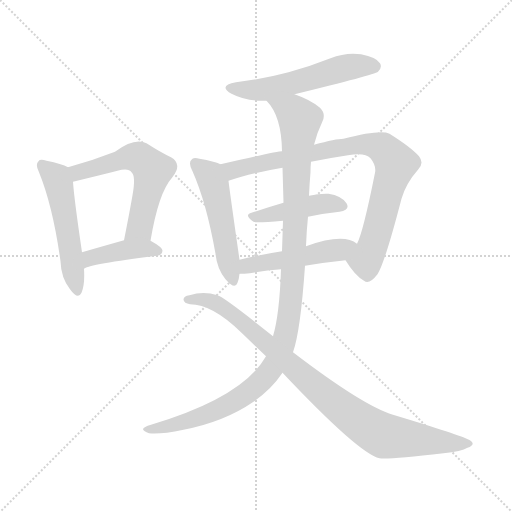
t = 0.00 s
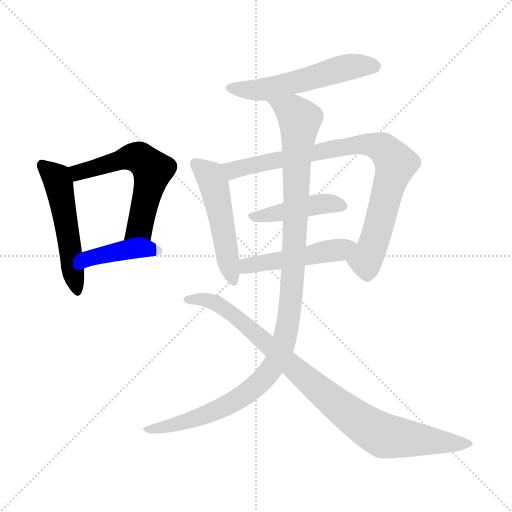
t = 1.57 s
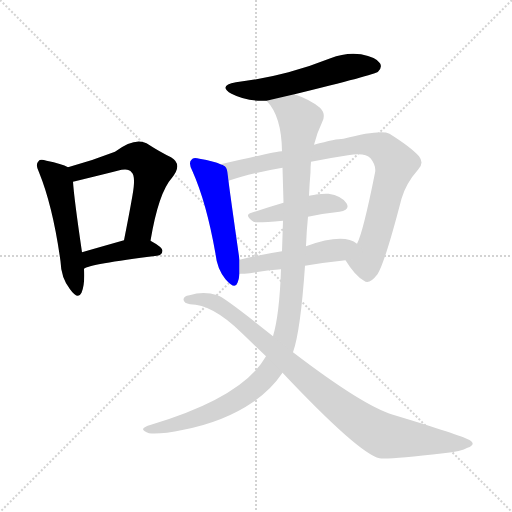
t = 3.14 s
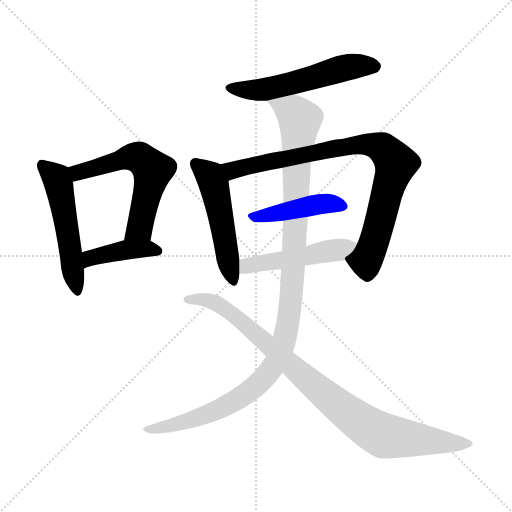
t = 4.70 s
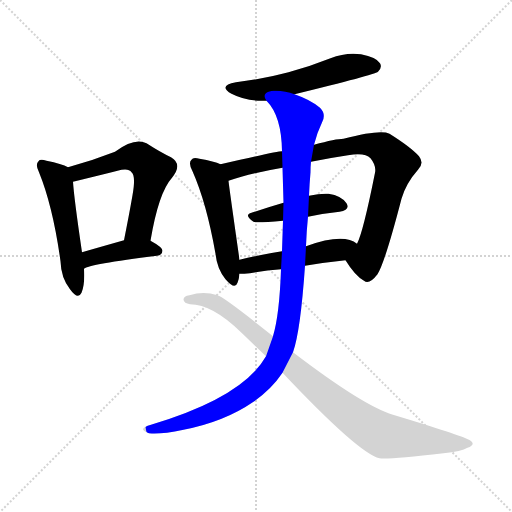
t = 6.27 s
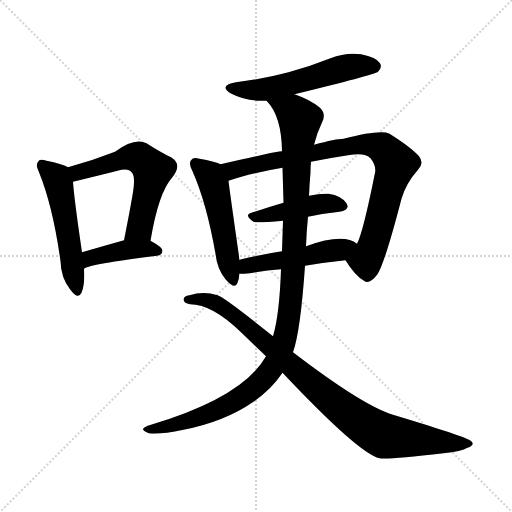
t = 7.84 s

The animated SVG that drew these frames (rendered in a browser with its animation timeline set to each time). Animation: 10 CSS @keyframes rules; one cycle of 7.84 s.

<svg version="1.1" viewBox="0 0 1024 1024" xmlns="http://www.w3.org/2000/svg">
  <g stroke="lightgray" stroke-dasharray="1,1" stroke-width="1" transform="scale(4, 4)">
    <line x1="0" y1="0" x2="256" y2="256"></line>
    <line x1="256" y1="0" x2="0" y2="256"></line>
    <line x1="128" y1="0" x2="128" y2="256"></line>
    <line x1="0" y1="128" x2="256" y2="128"></line>
  </g>
<g transform="scale(1, -1) translate(0, -900)">
   <style type="text/css">
    @keyframes keyframes0 {
      from {
       stroke: blue;
       stroke-dashoffset: 521;
       stroke-width: 128;
       }
       63% {
       animation-timing-function: step-end;
       stroke: blue;
       stroke-dashoffset: 0;
       stroke-width: 128;
       }
       to {
       stroke: black;
       stroke-width: 1024;
       }
       }
       #make-me-a-hanzi-animation-0 {
         animation: keyframes0 0.673991s both;
         animation-delay: 0.000000s;
         animation-timing-function: linear;
       }
    @keyframes keyframes1 {
      from {
       stroke: blue;
       stroke-dashoffset: 578;
       stroke-width: 128;
       }
       65% {
       animation-timing-function: step-end;
       stroke: blue;
       stroke-dashoffset: 0;
       stroke-width: 128;
       }
       to {
       stroke: black;
       stroke-width: 1024;
       }
       }
       #make-me-a-hanzi-animation-1 {
         animation: keyframes1 0.720378s both;
         animation-delay: 0.673991s;
         animation-timing-function: linear;
       }
    @keyframes keyframes2 {
      from {
       stroke: blue;
       stroke-dashoffset: 408;
       stroke-width: 128;
       }
       57% {
       animation-timing-function: step-end;
       stroke: blue;
       stroke-dashoffset: 0;
       stroke-width: 128;
       }
       to {
       stroke: black;
       stroke-width: 1024;
       }
       }
       #make-me-a-hanzi-animation-2 {
         animation: keyframes2 0.582031s both;
         animation-delay: 1.394368s;
         animation-timing-function: linear;
       }
    @keyframes keyframes3 {
      from {
       stroke: blue;
       stroke-dashoffset: 547;
       stroke-width: 128;
       }
       64% {
       animation-timing-function: step-end;
       stroke: blue;
       stroke-dashoffset: 0;
       stroke-width: 128;
       }
       to {
       stroke: black;
       stroke-width: 1024;
       }
       }
       #make-me-a-hanzi-animation-3 {
         animation: keyframes3 0.695150s both;
         animation-delay: 1.976400s;
         animation-timing-function: linear;
       }
    @keyframes keyframes4 {
      from {
       stroke: blue;
       stroke-dashoffset: 505;
       stroke-width: 128;
       }
       62% {
       animation-timing-function: step-end;
       stroke: blue;
       stroke-dashoffset: 0;
       stroke-width: 128;
       }
       to {
       stroke: black;
       stroke-width: 1024;
       }
       }
       #make-me-a-hanzi-animation-4 {
         animation: keyframes4 0.660970s both;
         animation-delay: 2.671549s;
         animation-timing-function: linear;
       }
    @keyframes keyframes5 {
      from {
       stroke: blue;
       stroke-dashoffset: 847;
       stroke-width: 128;
       }
       73% {
       animation-timing-function: step-end;
       stroke: blue;
       stroke-dashoffset: 0;
       stroke-width: 128;
       }
       to {
       stroke: black;
       stroke-width: 1024;
       }
       }
       #make-me-a-hanzi-animation-5 {
         animation: keyframes5 0.939290s both;
         animation-delay: 3.332520s;
         animation-timing-function: linear;
       }
    @keyframes keyframes6 {
      from {
       stroke: blue;
       stroke-dashoffset: 437;
       stroke-width: 128;
       }
       59% {
       animation-timing-function: step-end;
       stroke: blue;
       stroke-dashoffset: 0;
       stroke-width: 128;
       }
       to {
       stroke: black;
       stroke-width: 1024;
       }
       }
       #make-me-a-hanzi-animation-6 {
         animation: keyframes6 0.605632s both;
         animation-delay: 4.271810s;
         animation-timing-function: linear;
       }
    @keyframes keyframes7 {
      from {
       stroke: blue;
       stroke-dashoffset: 485;
       stroke-width: 128;
       }
       61% {
       animation-timing-function: step-end;
       stroke: blue;
       stroke-dashoffset: 0;
       stroke-width: 128;
       }
       to {
       stroke: black;
       stroke-width: 1024;
       }
       }
       #make-me-a-hanzi-animation-7 {
         animation: keyframes7 0.644694s both;
         animation-delay: 4.877441s;
         animation-timing-function: linear;
       }
    @keyframes keyframes8 {
      from {
       stroke: blue;
       stroke-dashoffset: 1116;
       stroke-width: 128;
       }
       78% {
       animation-timing-function: step-end;
       stroke: blue;
       stroke-dashoffset: 0;
       stroke-width: 128;
       }
       to {
       stroke: black;
       stroke-width: 1024;
       }
       }
       #make-me-a-hanzi-animation-8 {
         animation: keyframes8 1.158203s both;
         animation-delay: 5.522135s;
         animation-timing-function: linear;
       }
    @keyframes keyframes9 {
      from {
       stroke: blue;
       stroke-dashoffset: 910;
       stroke-width: 128;
       }
       75% {
       animation-timing-function: step-end;
       stroke: blue;
       stroke-dashoffset: 0;
       stroke-width: 128;
       }
       to {
       stroke: black;
       stroke-width: 1024;
       }
       }
       #make-me-a-hanzi-animation-9 {
         animation: keyframes9 0.990560s both;
         animation-delay: 6.680339s;
         animation-timing-function: linear;
       }
</style>
<path d="M 136.0 565.5 Q 124.0 572.5 93.0 578.5 Q 80.0 582.5 77.0 577.5 Q 70.0 571.5 78.0 555.5 Q 106.0 486.5 121.0 377.5 Q 122.0 344.5 140.0 321.5 Q 156.0 299.5 163.0 314.5 Q 170.0 330.5 168.0 362.5 L 164.0 395.5 Q 148.0 504.5 146.0 536.5 C 144.0 561.5 144.0 561.5 136.0 565.5 Z" fill="lightgray"></path> 
<path d="M 301.0 418.5 Q 317.0 514.5 344.0 544.5 Q 366.0 571.5 342.0 585.5 Q 321.0 595.5 293.0 613.5 Q 269.0 625.5 230.0 596.5 Q 184.0 578.5 136.0 565.5 C 107.0 557.5 117.0 529.5 146.0 536.5 Q 224.0 555.5 235.0 558.5 Q 257.0 564.5 263.0 555.5 Q 272.0 548.5 265.0 509.5 Q 258.0 469.5 248.0 419.5 C 242.0 390.5 296.0 388.5 301.0 418.5 Z" fill="lightgray"></path> 
<path d="M 168.0 362.5 Q 177.0 371.5 314.0 388.5 Q 324.0 389.5 325.0 398.5 Q 325.0 405.5 301.0 418.5 C 282.0 429.5 277.0 427.5 248.0 419.5 Q 202.0 406.5 164.0 395.5 C 135.0 387.5 142.0 348.5 168.0 362.5 Z" fill="lightgray"></path> 
<path d="M 589.0 711.5 Q 749.0 750.5 756.0 756.5 Q 765.0 765.5 760.0 773.5 Q 753.0 785.5 722.0 791.5 Q 691.0 795.5 661.0 783.5 Q 621.0 767.5 577.0 755.5 Q 529.0 742.5 472.0 735.5 Q 435.0 728.5 463.0 712.5 Q 494.0 696.5 533.0 698.5 L 589.0 711.5 Z" fill="lightgray"></path> 
<path d="M 441.0 571.5 Q 429.0 577.5 399.0 582.5 Q 386.0 586.5 383.0 580.5 Q 376.0 574.5 385.0 557.5 Q 413.0 494.5 431.0 392.5 Q 434.0 362.5 451.0 341.5 Q 470.0 319.5 475.0 334.5 Q 478.0 341.5 479.0 352.5 L 479.0 380.5 Q 458.0 527.5 457.0 538.5 C 454.0 566.5 454.0 566.5 441.0 571.5 Z" fill="lightgray"></path> 
<path d="M 691.0 379.5 Q 710.0 348.5 728.0 338.5 Q 738.0 329.5 755.0 351.5 Q 770.0 375.5 803.0 502.5 Q 812.0 533.5 836.0 560.5 Q 849.0 573.5 838.0 587.5 Q 822.0 605.5 779.0 632.5 Q 761.0 641.5 687.0 622.5 Q 672.0 622.5 628.0 610.5 L 564.0 597.5 Q 554.0 597.5 441.0 571.5 C 412.0 564.5 428.0 529.5 457.0 538.5 Q 500.0 553.5 565.0 564.5 L 622.0 576.5 Q 656.0 583.5 696.0 589.5 Q 730.0 595.5 741.0 583.5 Q 753.0 568.5 750.0 554.5 Q 726.0 434.5 714.0 412.5 C 703.0 384.5 685.0 389.5 691.0 379.5 Z" fill="lightgray"></path> 
<path d="M 616.0 466.5 Q 649.0 473.5 679.0 476.5 Q 701.0 480.5 693.0 493.5 Q 683.0 508.5 657.0 512.5 Q 641.0 513.5 618.0 508.5 L 567.0 494.5 Q 533.0 484.5 503.0 474.5 Q 487.0 470.5 507.0 456.5 Q 510.0 453.5 566.0 458.5 L 616.0 466.5 Z" fill="lightgray"></path> 
<path d="M 610.0 368.5 Q 652.0 375.5 691.0 379.5 C 721.0 382.5 739.0 396.5 714.0 412.5 Q 687.0 434.5 612.0 407.5 L 564.0 397.5 Q 519.0 390.5 479.0 380.5 C 450.0 373.5 449.0 351.5 479.0 352.5 Q 488.0 352.5 500.0 353.5 Q 531.0 359.5 562.0 361.5 L 610.0 368.5 Z" fill="lightgray"></path> 
<path d="M 586.0 195.5 Q 601.0 237.5 610.0 368.5 L 612.0 407.5 Q 613.0 437.5 616.0 466.5 L 618.0 508.5 Q 619.0 532.5 621.0 555.5 Q 621.0 567.5 622.0 576.5 L 628.0 610.5 Q 634.0 634.5 645.0 657.5 Q 652.0 672.5 640.0 684.5 Q 621.0 700.5 589.0 711.5 C 561.0 722.5 516.0 722.5 533.0 698.5 Q 563.0 668.5 564.0 597.5 L 565.0 564.5 Q 566.0 530.5 567.0 494.5 L 566.0 458.5 Q 565.0 428.5 564.0 397.5 L 562.0 361.5 Q 559.0 271.5 546.0 227.5 L 532.0 187.5 Q 486.0 105.5 302.0 50.5 Q 287.0 46.5 286.0 41.5 Q 287.0 37.5 298.0 33.5 Q 319.0 30.5 367.0 40.5 Q 449.0 56.5 507.0 96.5 Q 543.0 121.5 565.0 154.5 L 586.0 195.5 Z" fill="lightgray"></path> 
<path d="M 565.0 154.5 Q 718.0 -7.5 759.0 -16.5 Q 775.0 -19.5 887.0 -6.5 Q 923.0 -2.5 935.0 4.5 Q 954.0 11.5 938.0 20.5 Q 922.0 29.5 786.0 70.5 Q 726.0 88.5 586.0 195.5 L 546.0 227.5 Q 449.0 305.5 435.0 309.5 Q 407.0 318.5 379.0 309.5 Q 367.0 308.5 367.0 300.5 Q 368.0 293.5 380.0 291.5 Q 425.0 291.5 483.0 234.5 Q 508.0 210.5 532.0 187.5 L 565.0 154.5 Z" fill="lightgray"></path> 
      <clipPath id="make-me-a-hanzi-clip-0">
      <path d="M 136.0 565.5 Q 124.0 572.5 93.0 578.5 Q 80.0 582.5 77.0 577.5 Q 70.0 571.5 78.0 555.5 Q 106.0 486.5 121.0 377.5 Q 122.0 344.5 140.0 321.5 Q 156.0 299.5 163.0 314.5 Q 170.0 330.5 168.0 362.5 L 164.0 395.5 Q 148.0 504.5 146.0 536.5 C 144.0 561.5 144.0 561.5 136.0 565.5 Z" fill="lightgray"></path>
      </clipPath>
      <path clip-path="url(#make-me-a-hanzi-clip-0)" d="M 84.0 569.5 L 113.0 544.5 L 118.0 530.5 L 152.0 321.5 " fill="none" id="make-me-a-hanzi-animation-0" stroke-dasharray="393 786" stroke-linecap="round"></path>

      <clipPath id="make-me-a-hanzi-clip-1">
      <path d="M 301.0 418.5 Q 317.0 514.5 344.0 544.5 Q 366.0 571.5 342.0 585.5 Q 321.0 595.5 293.0 613.5 Q 269.0 625.5 230.0 596.5 Q 184.0 578.5 136.0 565.5 C 107.0 557.5 117.0 529.5 146.0 536.5 Q 224.0 555.5 235.0 558.5 Q 257.0 564.5 263.0 555.5 Q 272.0 548.5 265.0 509.5 Q 258.0 469.5 248.0 419.5 C 242.0 390.5 296.0 388.5 301.0 418.5 Z" fill="lightgray"></path>
      </clipPath>
      <path clip-path="url(#make-me-a-hanzi-clip-1)" d="M 145.0 560.5 L 177.0 559.5 L 263.0 586.5 L 283.0 582.5 L 305.0 559.5 L 279.0 444.5 L 255.0 426.5 " fill="none" id="make-me-a-hanzi-animation-1" stroke-dasharray="450 900" stroke-linecap="round"></path>

      <clipPath id="make-me-a-hanzi-clip-2">
      <path d="M 168.0 362.5 Q 177.0 371.5 314.0 388.5 Q 324.0 389.5 325.0 398.5 Q 325.0 405.5 301.0 418.5 C 282.0 429.5 277.0 427.5 248.0 419.5 Q 202.0 406.5 164.0 395.5 C 135.0 387.5 142.0 348.5 168.0 362.5 Z" fill="lightgray"></path>
      </clipPath>
      <path clip-path="url(#make-me-a-hanzi-clip-2)" d="M 172.0 370.5 L 181.0 383.5 L 246.0 399.5 L 315.0 398.5 " fill="none" id="make-me-a-hanzi-animation-2" stroke-dasharray="280 560" stroke-linecap="round"></path>

      <clipPath id="make-me-a-hanzi-clip-3">
      <path d="M 589.0 711.5 Q 749.0 750.5 756.0 756.5 Q 765.0 765.5 760.0 773.5 Q 753.0 785.5 722.0 791.5 Q 691.0 795.5 661.0 783.5 Q 621.0 767.5 577.0 755.5 Q 529.0 742.5 472.0 735.5 Q 435.0 728.5 463.0 712.5 Q 494.0 696.5 533.0 698.5 L 589.0 711.5 Z" fill="lightgray"></path>
      </clipPath>
      <path clip-path="url(#make-me-a-hanzi-clip-3)" d="M 464.0 725.5 L 535.0 721.5 L 677.0 761.5 L 749.0 767.5 " fill="none" id="make-me-a-hanzi-animation-3" stroke-dasharray="419 838" stroke-linecap="round"></path>

      <clipPath id="make-me-a-hanzi-clip-4">
      <path d="M 441.0 571.5 Q 429.0 577.5 399.0 582.5 Q 386.0 586.5 383.0 580.5 Q 376.0 574.5 385.0 557.5 Q 413.0 494.5 431.0 392.5 Q 434.0 362.5 451.0 341.5 Q 470.0 319.5 475.0 334.5 Q 478.0 341.5 479.0 352.5 L 479.0 380.5 Q 458.0 527.5 457.0 538.5 C 454.0 566.5 454.0 566.5 441.0 571.5 Z" fill="lightgray"></path>
      </clipPath>
      <path clip-path="url(#make-me-a-hanzi-clip-4)" d="M 392.0 572.5 L 420.0 548.5 L 428.0 528.5 L 464.0 341.5 " fill="none" id="make-me-a-hanzi-animation-4" stroke-dasharray="377 754" stroke-linecap="round"></path>

      <clipPath id="make-me-a-hanzi-clip-5">
      <path d="M 691.0 379.5 Q 710.0 348.5 728.0 338.5 Q 738.0 329.5 755.0 351.5 Q 770.0 375.5 803.0 502.5 Q 812.0 533.5 836.0 560.5 Q 849.0 573.5 838.0 587.5 Q 822.0 605.5 779.0 632.5 Q 761.0 641.5 687.0 622.5 Q 672.0 622.5 628.0 610.5 L 564.0 597.5 Q 554.0 597.5 441.0 571.5 C 412.0 564.5 428.0 529.5 457.0 538.5 Q 500.0 553.5 565.0 564.5 L 622.0 576.5 Q 656.0 583.5 696.0 589.5 Q 730.0 595.5 741.0 583.5 Q 753.0 568.5 750.0 554.5 Q 726.0 434.5 714.0 412.5 C 703.0 384.5 685.0 389.5 691.0 379.5 Z" fill="lightgray"></path>
      </clipPath>
      <path clip-path="url(#make-me-a-hanzi-clip-5)" d="M 455.0 571.5 L 466.0 559.5 L 704.0 608.5 L 742.0 611.5 L 770.0 600.5 L 791.0 572.5 L 760.0 453.5 L 731.0 379.5 L 705.0 378.5 " fill="none" id="make-me-a-hanzi-animation-5" stroke-dasharray="719 1438" stroke-linecap="round"></path>

      <clipPath id="make-me-a-hanzi-clip-6">
      <path d="M 616.0 466.5 Q 649.0 473.5 679.0 476.5 Q 701.0 480.5 693.0 493.5 Q 683.0 508.5 657.0 512.5 Q 641.0 513.5 618.0 508.5 L 567.0 494.5 Q 533.0 484.5 503.0 474.5 Q 487.0 470.5 507.0 456.5 Q 510.0 453.5 566.0 458.5 L 616.0 466.5 Z" fill="lightgray"></path>
      </clipPath>
      <path clip-path="url(#make-me-a-hanzi-clip-6)" d="M 505.0 465.5 L 641.0 492.5 L 683.0 487.5 " fill="none" id="make-me-a-hanzi-animation-6" stroke-dasharray="309 618" stroke-linecap="round"></path>

      <clipPath id="make-me-a-hanzi-clip-7">
      <path d="M 610.0 368.5 Q 652.0 375.5 691.0 379.5 C 721.0 382.5 739.0 396.5 714.0 412.5 Q 687.0 434.5 612.0 407.5 L 564.0 397.5 Q 519.0 390.5 479.0 380.5 C 450.0 373.5 449.0 351.5 479.0 352.5 Q 488.0 352.5 500.0 353.5 Q 531.0 359.5 562.0 361.5 L 610.0 368.5 Z" fill="lightgray"></path>
      </clipPath>
      <path clip-path="url(#make-me-a-hanzi-clip-7)" d="M 484.0 359.5 L 516.0 373.5 L 614.0 387.5 L 706.0 409.5 " fill="none" id="make-me-a-hanzi-animation-7" stroke-dasharray="357 714" stroke-linecap="round"></path>

      <clipPath id="make-me-a-hanzi-clip-8">
      <path d="M 586.0 195.5 Q 601.0 237.5 610.0 368.5 L 612.0 407.5 Q 613.0 437.5 616.0 466.5 L 618.0 508.5 Q 619.0 532.5 621.0 555.5 Q 621.0 567.5 622.0 576.5 L 628.0 610.5 Q 634.0 634.5 645.0 657.5 Q 652.0 672.5 640.0 684.5 Q 621.0 700.5 589.0 711.5 C 561.0 722.5 516.0 722.5 533.0 698.5 Q 563.0 668.5 564.0 597.5 L 565.0 564.5 Q 566.0 530.5 567.0 494.5 L 566.0 458.5 Q 565.0 428.5 564.0 397.5 L 562.0 361.5 Q 559.0 271.5 546.0 227.5 L 532.0 187.5 Q 486.0 105.5 302.0 50.5 Q 287.0 46.5 286.0 41.5 Q 287.0 37.5 298.0 33.5 Q 319.0 30.5 367.0 40.5 Q 449.0 56.5 507.0 96.5 Q 543.0 121.5 565.0 154.5 L 586.0 195.5 Z" fill="lightgray"></path>
      </clipPath>
      <path clip-path="url(#make-me-a-hanzi-clip-8)" d="M 541.0 696.5 L 587.0 675.5 L 600.0 660.5 L 587.0 358.5 L 565.0 206.5 L 528.0 143.5 L 467.0 96.5 L 372.0 56.5 L 293.0 39.5 " fill="none" id="make-me-a-hanzi-animation-8" stroke-dasharray="988 1976" stroke-linecap="round"></path>

      <clipPath id="make-me-a-hanzi-clip-9">
      <path d="M 565.0 154.5 Q 718.0 -7.5 759.0 -16.5 Q 775.0 -19.5 887.0 -6.5 Q 923.0 -2.5 935.0 4.5 Q 954.0 11.5 938.0 20.5 Q 922.0 29.5 786.0 70.5 Q 726.0 88.5 586.0 195.5 L 546.0 227.5 Q 449.0 305.5 435.0 309.5 Q 407.0 318.5 379.0 309.5 Q 367.0 308.5 367.0 300.5 Q 368.0 293.5 380.0 291.5 Q 425.0 291.5 483.0 234.5 Q 508.0 210.5 532.0 187.5 L 565.0 154.5 Z" fill="lightgray"></path>
      </clipPath>
      <path clip-path="url(#make-me-a-hanzi-clip-9)" d="M 377.0 300.5 L 425.0 297.5 L 450.0 282.5 L 675.0 89.5 L 761.0 31.5 L 937.0 12.5 " fill="none" id="make-me-a-hanzi-animation-9" stroke-dasharray="782 1564" stroke-linecap="round"></path>

</g>
</svg>
